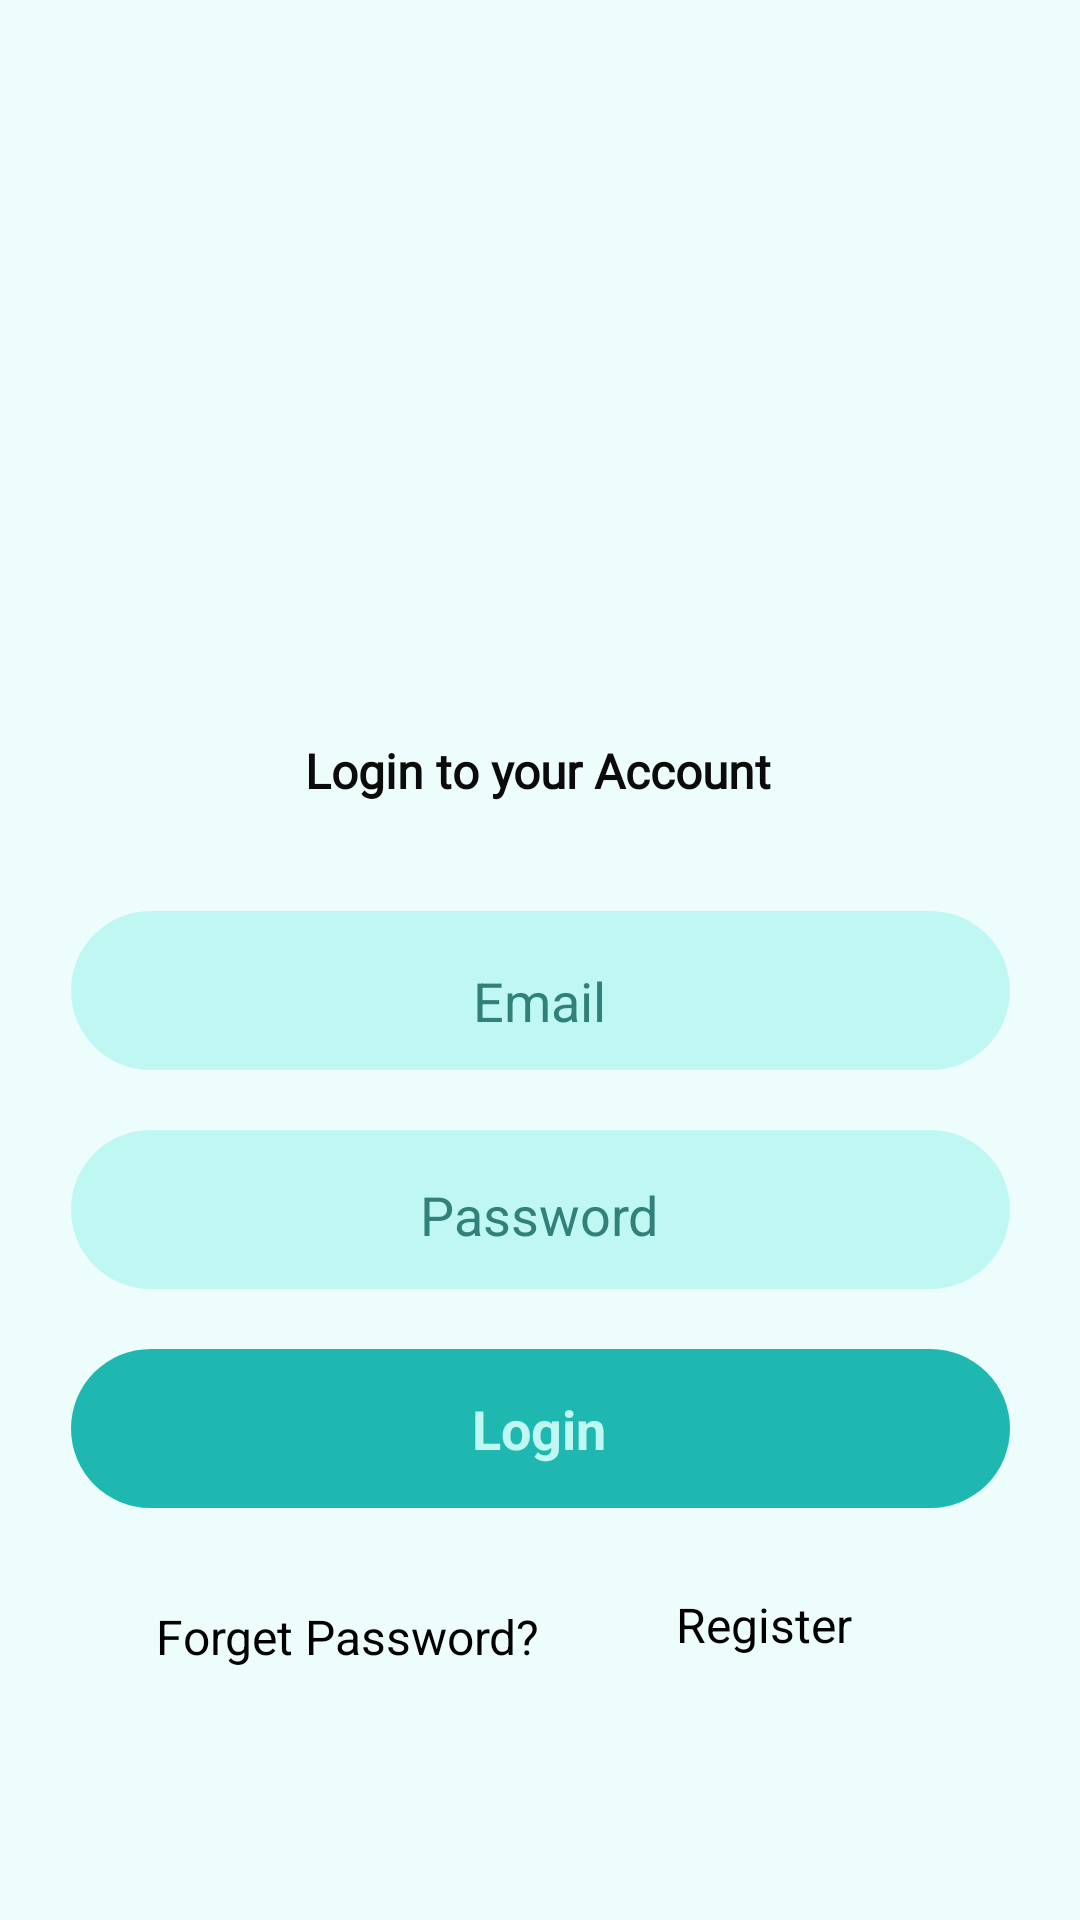

Android layout source for this screen:
<!-- AndroidManifest.xml: application theme Theme.DOD -->
<!-- res/layout/activity_login.xml -->
<?xml version="1.0" encoding="utf-8"?>
<androidx.constraintlayout.widget.ConstraintLayout xmlns:android="http://schemas.android.com/apk/res/android"
    xmlns:app="http://schemas.android.com/apk/res-auto"
    xmlns:tools="http://schemas.android.com/tools"
    android:layout_width="match_parent"
    android:layout_height="match_parent"
    android:background="@color/background"
    tools:context=".login">

    <TextView
        android:id="@+id/registerview"
        android:layout_width="wrap_content"
        android:layout_height="wrap_content"
        android:layout_marginTop="24dp"
        android:layout_marginEnd="76dp"
        android:text="Register"
        android:textColor="@color/black"
        android:textSize="16sp"
        app:layout_constraintBottom_toBottomOf="@+id/forgetpassword"
        app:layout_constraintEnd_toEndOf="parent"
        app:layout_constraintHorizontal_bias="1.0"
        app:layout_constraintStart_toEndOf="@+id/forgetpassword"
        app:layout_constraintTop_toBottomOf="@+id/constraintLayout5" />

    <TextView
        android:id="@+id/forgetpassword"
        android:layout_width="wrap_content"
        android:layout_height="wrap_content"
        android:layout_marginStart="52dp"
        android:layout_marginTop="32dp"
        android:text="Forget Password?"
        android:textColor="@color/black"
        android:textSize="16sp"
        app:layout_constraintStart_toStartOf="parent"
        app:layout_constraintTop_toBottomOf="@+id/constraintLayout5" />

    <TextView
        android:id="@+id/textView2"
        android:layout_width="wrap_content"
        android:layout_height="wrap_content"
        android:layout_marginTop="8dp"
        android:fontFamily="@font/umi"
        android:text="Login to your Account"
        android:textColor="#0B0B0B"
        android:textSize="16sp"
        android:textStyle="bold"
        app:layout_constraintEnd_toEndOf="parent"
        app:layout_constraintHorizontal_bias="0.498"
        app:layout_constraintStart_toStartOf="parent"
        app:layout_constraintTop_toBottomOf="@+id/view" />

    <View
        android:id="@+id/view"
        android:layout_width="413dp"
        android:layout_height="222dp"
        android:layout_marginTop="16dp"
        app:layout_constraintEnd_toEndOf="parent"
        app:layout_constraintHorizontal_bias="0.0"
        app:layout_constraintStart_toStartOf="parent"
        app:layout_constraintTop_toTopOf="parent" />

    <ImageView
        android:id="@+id/imageView2"
        android:layout_width="405dp"
        android:layout_height="232dp"
        android:layout_marginTop="16dp"
        app:layout_constraintEnd_toEndOf="parent"
        app:layout_constraintHorizontal_bias="1.0"
        app:layout_constraintStart_toStartOf="parent"
        app:layout_constraintTop_toTopOf="parent"
        app:srcCompat="@drawable/register" />

    <androidx.constraintlayout.widget.ConstraintLayout
        android:id="@+id/constraintLayout2"
        android:layout_width="313dp"
        android:layout_height="53dp"
        android:layout_marginTop="36dp"
        android:background="@drawable/texts"
        app:layout_constraintEnd_toEndOf="parent"
        app:layout_constraintStart_toStartOf="parent"
        app:layout_constraintTop_toBottomOf="@+id/textView2">

        <EditText
            android:id="@+id/email"
            android:layout_width="wrap_content"
            android:layout_height="wrap_content"
            android:layout_marginStart="51dp"
            android:layout_marginTop="4dp"
            android:layout_marginEnd="52dp"
            android:layout_marginBottom="4dp"
            android:backgroundTint="@color/signbutton"
            android:ems="10"
            android:hint="@string/email"
            android:inputType="textPersonName"
            android:textAlignment="center"
            android:textColor="@color/textinsidebutton"
            android:textColorHint="@color/textinsidebutton"
            app:layout_constraintBottom_toBottomOf="parent"
            app:layout_constraintEnd_toEndOf="parent"
            app:layout_constraintHorizontal_bias="0.0"
            app:layout_constraintStart_toStartOf="parent"
            app:layout_constraintTop_toTopOf="parent"
            app:layout_constraintVertical_bias="1.0" />
    </androidx.constraintlayout.widget.ConstraintLayout>

    <androidx.constraintlayout.widget.ConstraintLayout
        android:id="@+id/constraintLayout3"
        android:layout_width="313dp"
        android:layout_height="53dp"
        android:layout_marginTop="20dp"
        android:background="@drawable/texts"
        app:layout_constraintEnd_toEndOf="parent"
        app:layout_constraintStart_toStartOf="parent"
        app:layout_constraintTop_toBottomOf="@+id/constraintLayout2">

        <EditText
            android:id="@+id/password"
            android:layout_width="wrap_content"
            android:layout_height="wrap_content"
            android:layout_marginStart="51dp"
            android:layout_marginTop="4dp"
            android:layout_marginEnd="52dp"
            android:layout_marginBottom="4dp"
            android:backgroundTint="@color/signbutton"
            android:ems="10"
            android:hint="@string/password"
            android:inputType="textPassword"
            android:textAlignment="center"
            android:textColor="@color/textinsidebutton"
            android:textColorHint="@color/textinsidebutton"
            app:layout_constraintBottom_toBottomOf="parent"
            app:layout_constraintEnd_toEndOf="parent"
            app:layout_constraintStart_toStartOf="parent"
            app:layout_constraintTop_toTopOf="parent" />

    </androidx.constraintlayout.widget.ConstraintLayout>

    <androidx.constraintlayout.widget.ConstraintLayout
        android:id="@+id/constraintLayout5"
        android:layout_width="313dp"
        android:layout_height="53dp"
        android:layout_marginTop="20dp"
        android:background="@drawable/submit"
        app:layout_constraintEnd_toEndOf="parent"
        app:layout_constraintStart_toStartOf="parent"
        app:layout_constraintTop_toBottomOf="@+id/constraintLayout3">

        <TextView
            android:id="@+id/login"
            android:layout_width="wrap_content"
            android:layout_height="wrap_content"
            android:layout_marginStart="51dp"
            android:layout_marginTop="4dp"
            android:layout_marginEnd="52dp"
            android:layout_marginBottom="4dp"
            android:fontFamily="sans-serif"
            android:text="Login"
            android:textAlignment="center"
            android:textColor="@color/signbutton"
            android:textSize="18sp"
            android:textStyle="bold"
            app:layout_constraintBottom_toBottomOf="parent"
            app:layout_constraintEnd_toEndOf="parent"
            app:layout_constraintStart_toStartOf="parent"
            app:layout_constraintTop_toTopOf="parent" />

    </androidx.constraintlayout.widget.ConstraintLayout>


    <ProgressBar
        android:id="@+id/progressBar"
        style="?android:attr/progressBarStyle"
        android:layout_width="wrap_content"
        android:layout_height="wrap_content"
        android:visibility="invisible"
        app:layout_constraintBottom_toBottomOf="parent"
        app:layout_constraintEnd_toEndOf="parent"
        app:layout_constraintStart_toStartOf="parent"
        app:layout_constraintTop_toBottomOf="@+id/constraintLayout5" />


</androidx.constraintlayout.widget.ConstraintLayout>
<!-- resources referenced by this layout -->
<resources>
  <color name="background">#edfdfc</color>
  <color name="black">#FF000000</color>
  <color name="signbutton">#bff8f3</color>
  <color name="textinsidebutton">#32807a</color>
  <!-- drawable submit (drawable) -->
  <?xml version="1.0" encoding="utf-8"?>
  <selector xmlns:android="http://schemas.android.com/apk/res/android">
  <item>
      <shape android:shape="rectangle">
          <solid android:color="#1fb8b0"/>
          <corners android:radius="50dp"/>
      </shape>
  
  </item>
  </selector>
  <!-- drawable texts (drawable) -->
  <?xml version="1.0" encoding="utf-8"?>
  <selector xmlns:android="http://schemas.android.com/apk/res/android">
  <item>
      <shape android:shape="rectangle">
          <solid android:color="#bff8f3"/>
          <corners android:radius="50dp"/>
      </shape>
  </item>
  </selector>
  <string name="email">Email</string>
  <string name="password">Password</string>
  <style name="Theme.DOD" parent="Theme.MaterialComponents.DayNight.NoActionBar">
          
          <item name="colorPrimary">@color/purple_500</item>
          <item name="colorPrimaryVariant">@color/purple_700</item>
          <item name="colorOnPrimary">@color/white</item>
          
          <item name="colorSecondary">@color/teal_200</item>
          <item name="colorSecondaryVariant">@color/teal_700</item>
          <item name="colorOnSecondary">@color/black</item>
          
          <item name="android:statusBarColor" tools:targetApi="l">#00000000</item>
          
      </style>
  <color name="purple_500">#000000</color>
  <color name="purple_700">#0EDFDF</color>
  <color name="white">#FFFFFFFF</color>
  <color name="teal_200">#FF03DAC5</color>
  <color name="teal_700">#FF018786</color>
</resources>
